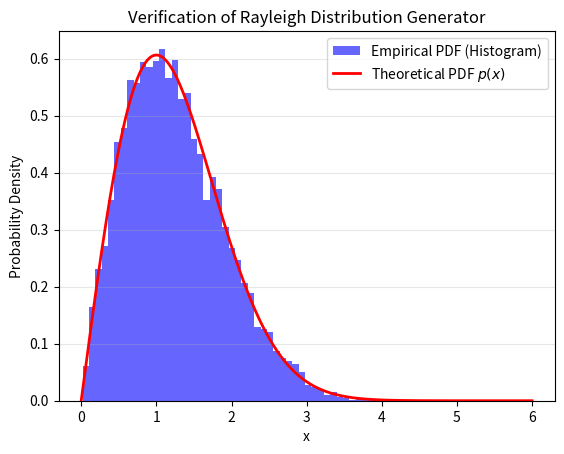

Recreate this plot in Python.
import numpy as np
import matplotlib.pyplot as plt

# Part (b): Function to generate N Rayleigh samples
def generate_rayleigh(N):
    """Generates N random samples from a Rayleigh distribution using Inverse Transform."""
    N_sample = np.random.uniform(0, 1, N)
    return np.sqrt(-2 * np.log(N_sample))

# Part (c): Function to compute the empirical CDF and showing theoretical CDF
def plot_cdf(N):
    
    samples = generate_rayleigh(N) # Generate N Rayleigh samples from the function defined in part (b)
    plt.hist(samples, bins=50, density=True, alpha=0.6, color='b', label='Empirical PDF (Histogram)')

    x_values = np.linspace(0, 6, 500) # Generate x values for plotting the theoretical PDF
    
    # p(x) = x * exp(-x^2 / 2) for x >= 0
    pdf_theoretical = x_values * np.exp(-x_values**2 / 2) 
    
    plt.plot(x_values, pdf_theoretical, lw=2,color='red', label='Theoretical PDF $p(x)$')

    plt.title('Verification of Rayleigh Distribution Generator')
    plt.xlabel('x')
    plt.ylabel('Probability Density')
    plt.legend()
    plt.grid(axis='y', alpha=0.3)
    plt.show()


def problem_1_b():
    samples = generate_rayleigh(10000)  # Generate 10,000 samples
    print("First 10 samples from Rayleigh distribution:", samples[:10])

def problem_1_c():
    N = 10000  # Number of samples
    plot_cdf(N)


def run_problem_1():
    print("Problem 1(b): Generating Rayleigh samples")
    problem_1_b()
    print("\nProblem 1(c): Plotting PDF")
    problem_1_c()


run_problem_1()


##############################################################
